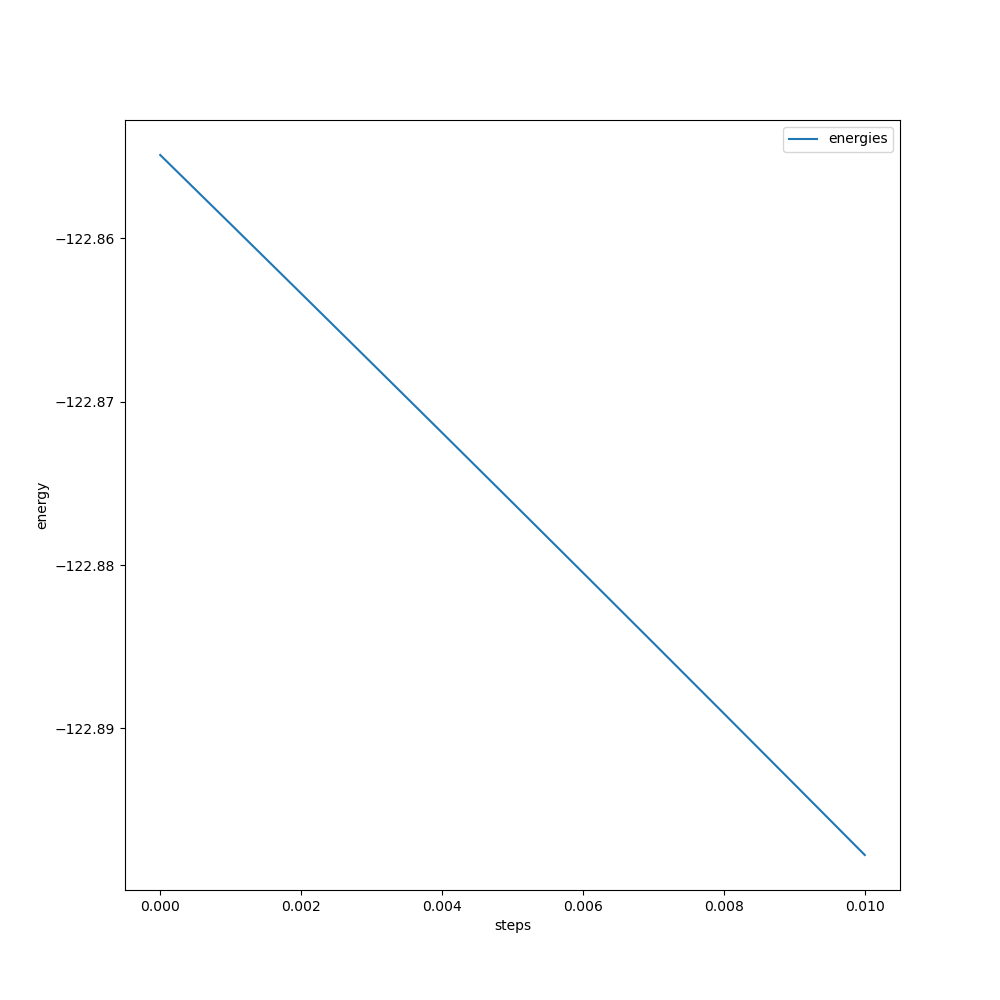

Source data for this figure (header and first rows):
, steps, energies
0, 0.0, -122.9
1, 0.001, -122.9
2, 0.002, -122.9
3, 0.003, -122.9
4, 0.004, -122.9
5, 0.005, -122.9
6, 0.006, -122.9
7, 0.007, -122.9
8, 0.008, -122.9
9, 0.009, -122.9
10, 0.01, -122.9
